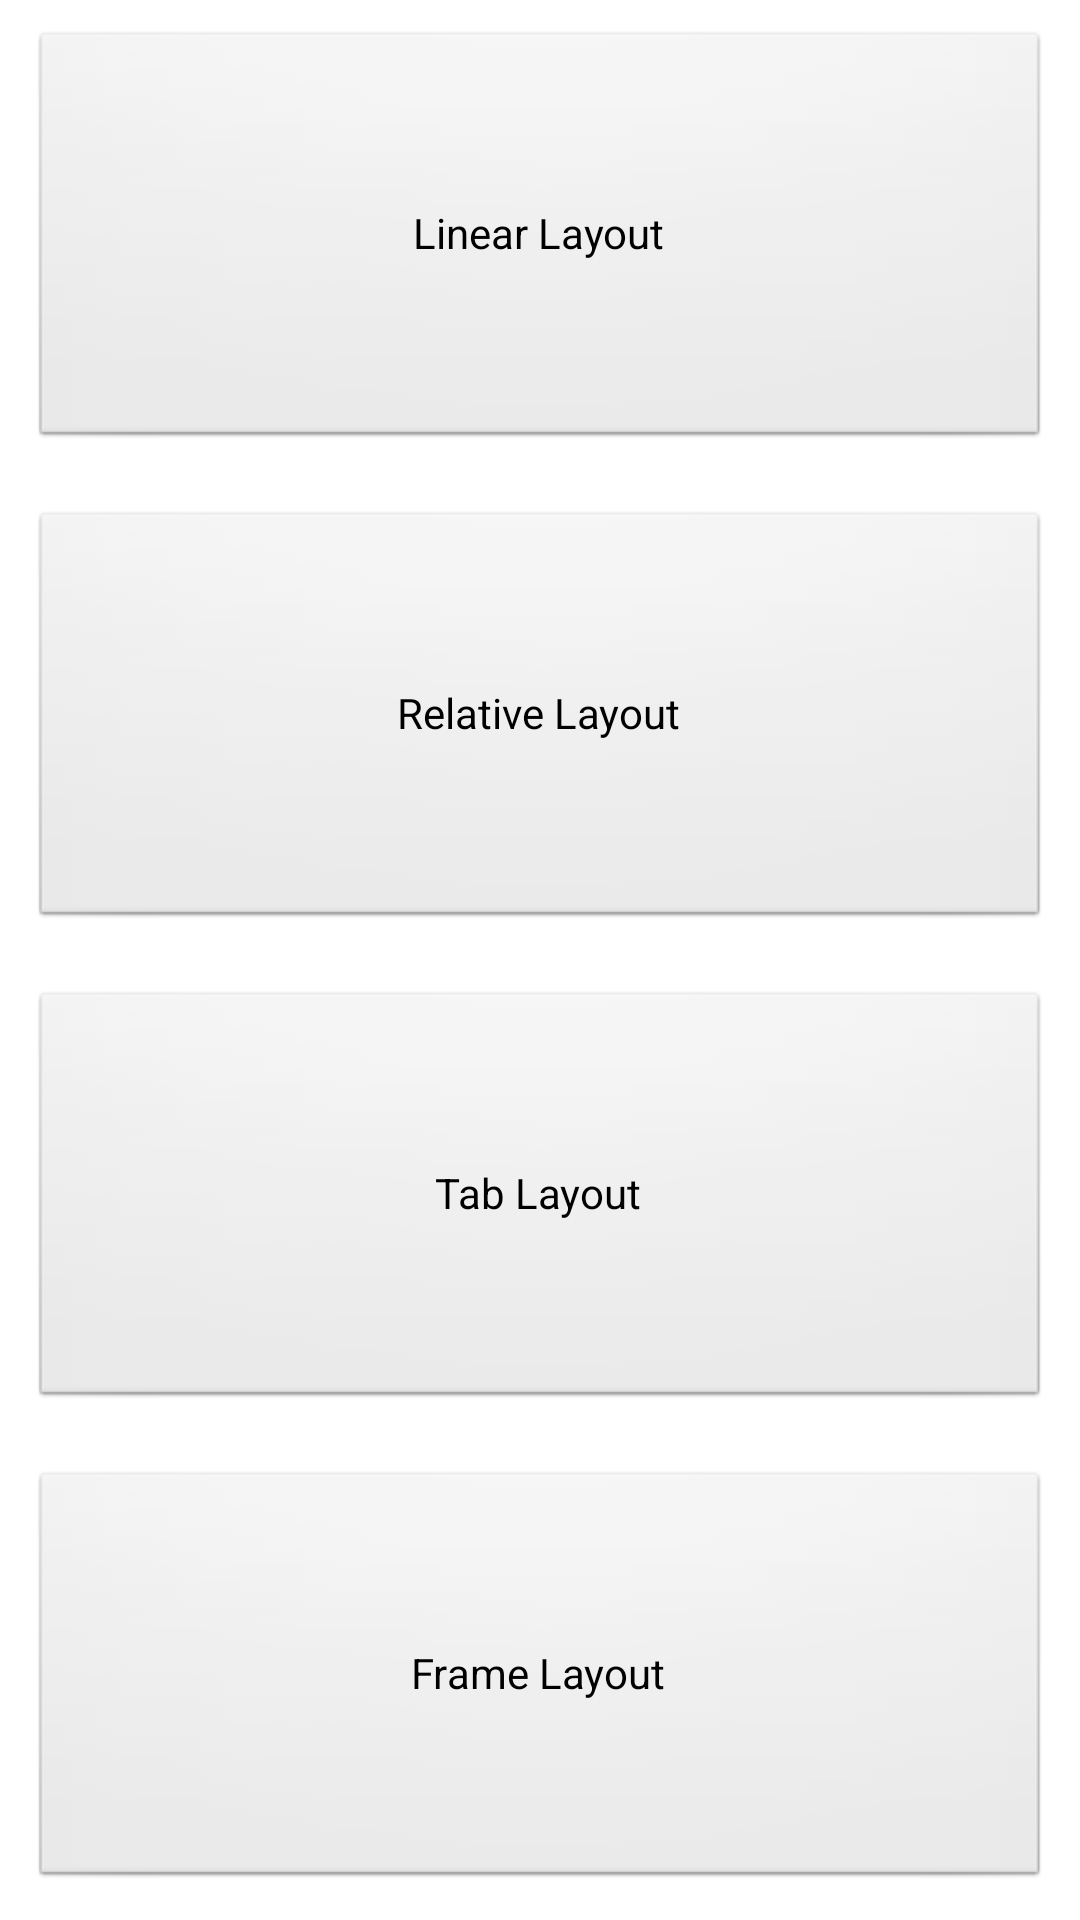

The Android layout XML behind this screen, and the referenced resources:
<!-- AndroidManifest.xml: application theme AppTheme -->
<!-- res/layout/activity_layouts.xml -->
<LinearLayout xmlns:android="http://schemas.android.com/apk/res/android"
    xmlns:tools="http://schemas.android.com/tools"
    android:layout_width="match_parent"
    android:layout_height="match_parent" 
    android:orientation="vertical">

    <Button
        android:id="@+id/LinearLayout"
        android:layout_width="match_parent"
        android:layout_height="match_parent"
        android:layout_gravity="center"
        android:layout_margin="10dp"
        android:layout_weight="1"
        android:text="Linear Layout" />

    <Button
        android:id="@+id/RelativeLayout"
        android:layout_width="match_parent"
        android:layout_height="match_parent"
        android:layout_gravity="center"
        android:layout_margin="10dp"
        android:layout_weight="1"
        android:text="Relative Layout" />

    <Button
        android:id="@+id/TabLayout"
        android:layout_width="match_parent"
        android:layout_height="match_parent"
        android:layout_gravity="center"
        android:layout_margin="10dp"
        android:layout_weight="1"
        android:text="Tab Layout" />

    <Button
        android:id="@+id/FrameLayout"
        android:layout_width="match_parent"
        android:layout_height="match_parent"
        android:layout_gravity="center"
        android:layout_margin="10dp"
        android:layout_weight="1"
        android:text="Frame Layout" />
</LinearLayout>
<!-- resources referenced by this layout -->
<resources>
  <style name="AppTheme" parent="android:Theme.Light" />
</resources>
